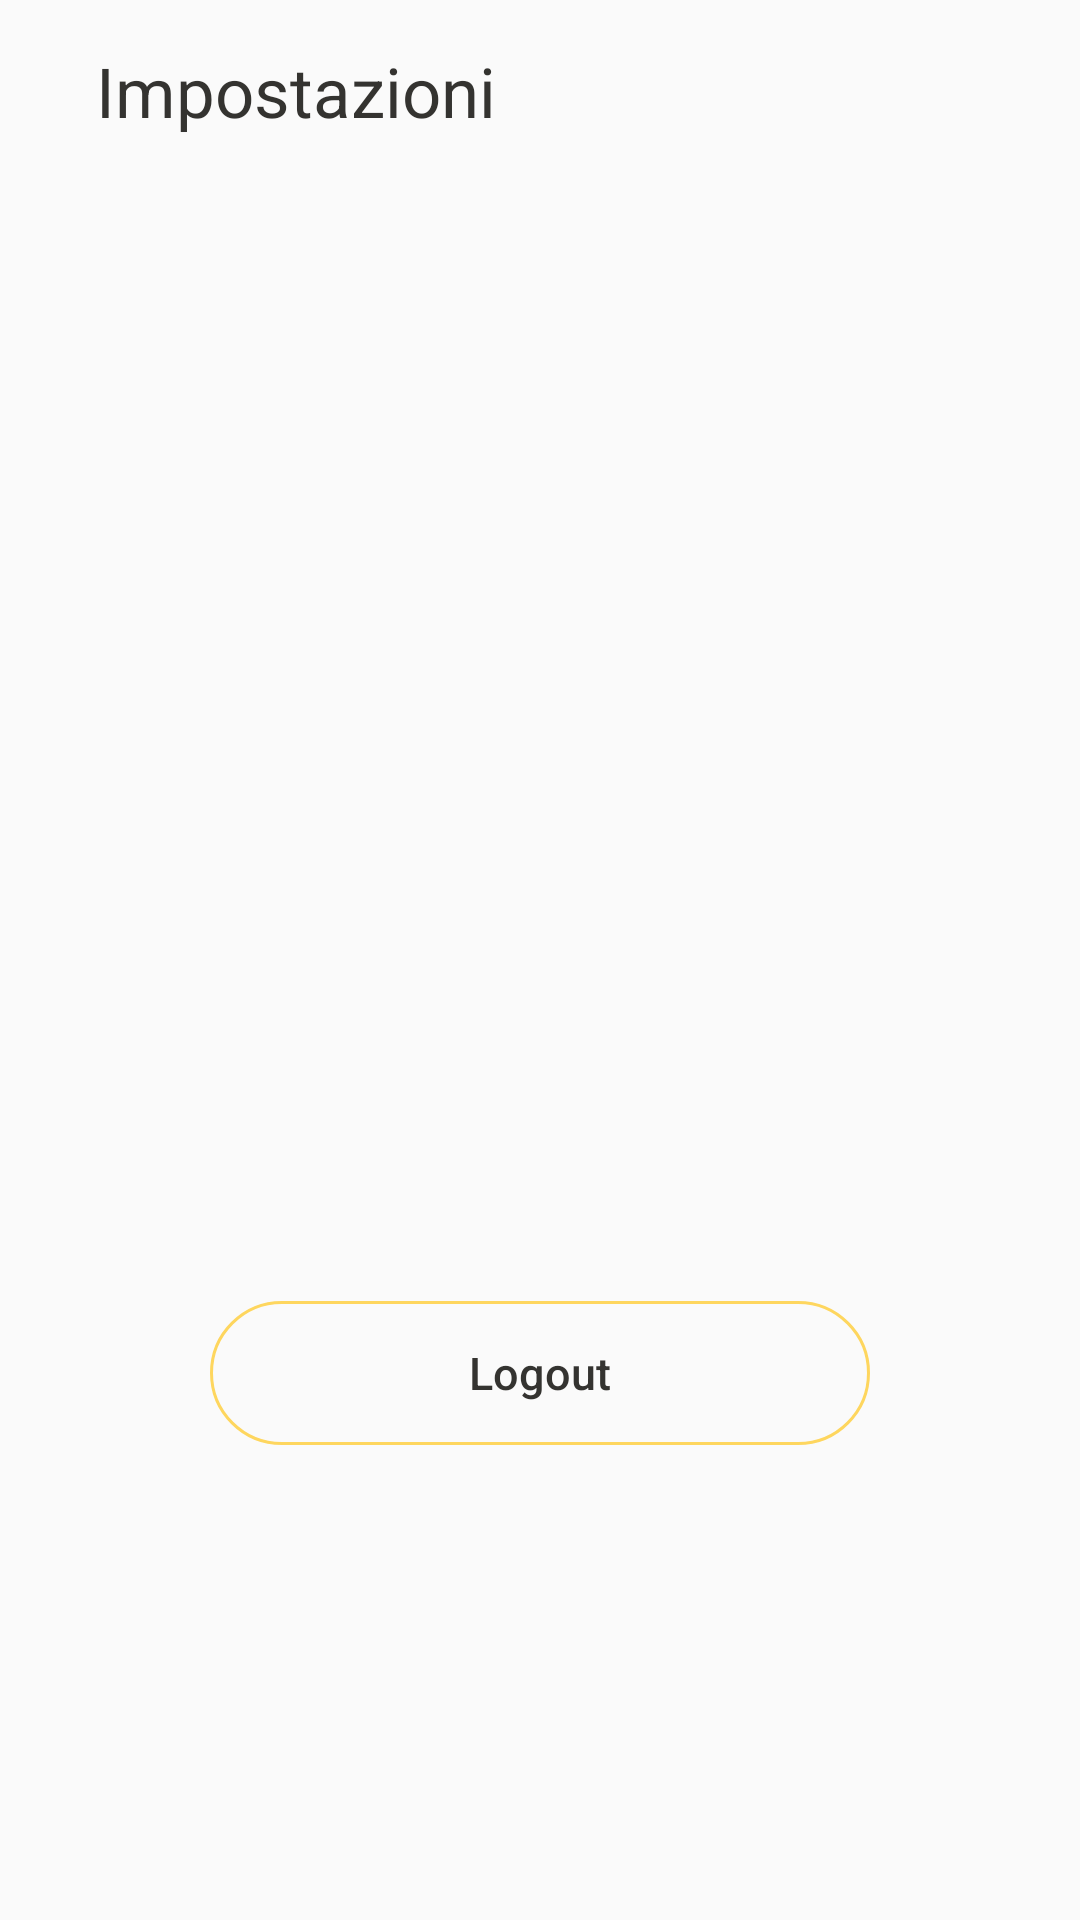

The Android layout XML behind this screen, and the referenced resources:
<!-- AndroidManifest.xml: application theme AppTheme -->
<!-- res/layout/fragment_settings.xml -->
<?xml version="1.0" encoding="utf-8"?>
<android.support.constraint.ConstraintLayout
             xmlns:android="http://schemas.android.com/apk/res/android"
             xmlns:app="http://schemas.android.com/apk/res-auto" xmlns:tools="http://schemas.android.com/tools"
             android:layout_width="match_parent"
             android:layout_height="match_parent"
             android:id="@+id/fragment_settings"
             tools:context=".fragment.SettingsFragment">

    <android.support.constraint.ConstraintLayout
            android:layout_width="match_parent"
            android:layout_height="wrap_content"
            android:id="@+id/setting_titleBar"
            app:layout_constraintTop_toTopOf="parent"
            app:layout_constraintStart_toStartOf="parent"
            android:layout_gravity="center"
            app:layout_constraintEnd_toEndOf="parent"
            android:layout_marginTop="15dp">

        <TextView
                android:id="@+id/settings_title"
                android:layout_width="wrap_content"
                android:layout_height="match_parent"
                android:layout_marginStart="32dp"
                android:text="@string/setting"
                android:textColor="@color/colorSecondaryDark"
                android:textSize="23sp"
                app:layout_constraintBottom_toBottomOf="parent"
                app:layout_constraintStart_toStartOf="parent"
                app:layout_constraintTop_toTopOf="parent" />


        

    </android.support.constraint.ConstraintLayout>

    <ListView
            android:id="@+id/setting_listview"
            android:layout_width="match_parent"
            android:layout_height="0dp"
            android:layout_marginTop="32dp"
            android:layout_marginBottom="32dp"
            android:layout_marginLeft="20dp"
            android:layout_marginRight="20dp"
            app:layout_constraintTop_toBottomOf="@+id/setting_titleBar"
            app:layout_constraintBottom_toTopOf="@+id/txt_email"/>

    <TextView
            android:layout_width="match_parent"
            android:layout_height="wrap_content"
            android:id="@+id/txt_email"
            android:layout_margin="15dp"
            android:textSize="12sp"
            android:textAlignment="center"
            app:layout_constraintTop_toBottomOf="@+id/setting_listview"
            app:layout_constraintBottom_toTopOf="@+id/btn_logout"/>
    <Button
            android:id="@+id/btn_logout"
            android:layout_alignParentBottom="true"
            app:layout_constraintTop_toBottomOf="@+id/setting_listview"
            app:layout_constraintBottom_toBottomOf="parent"
            android:text="@string/logout"
            android:textSize="15sp"
            android:textAllCaps="false"
            android:layout_width="match_parent"
            android:layout_height="wrap_content"
            android:textColor="@color/colorSecondaryDark"
            android:background="@drawable/custom_stroke_button"
            android:layout_marginBottom="80dp"
            android:layout_marginStart="70dp"
            android:layout_marginEnd="70dp"
            app:layout_constraintStart_toStartOf="parent"
            app:layout_constraintEnd_toEndOf="parent"
            android:stateListAnimator="@null"/>



</android.support.constraint.ConstraintLayout>
<!-- resources referenced by this layout -->
<resources>
  <color name="colorSecondaryDark">#343330</color>
  <!-- drawable custom_stroke_button (drawable) -->
  <?xml version="1.0" encoding="utf-8"?>
  <shape xmlns:android="http://schemas.android.com/apk/res/android" android:shape="rectangle">
  
      <stroke android:color="@color/colorPrimary" android:width="1dp"></stroke>
      <corners android:radius="30dp"></corners>
  </shape>
  <!-- drawable custom_trasparent_button (drawable) -->
  <?xml version="1.0" encoding="utf-8"?>
  <shape xmlns:android="http://schemas.android.com/apk/res/android" android:shape="rectangle">
      <solid android:color="#00ffffff"/>
      <corners android:radius="30dp"></corners>
  </shape>
  <!-- drawable ic_date (drawable-anydpi) -->
  <vector xmlns:android="http://schemas.android.com/apk/res/android"
      android:width="24dp"
      android:height="24dp"
      android:viewportWidth="19.2"
      android:viewportHeight="19.2"
      android:tint="#343330">
    <group android:translateX="-2.4"
        android:translateY="-2.4">
        <path
            android:fillColor="#FF000000"
            android:pathData="M19,3h-1L18,1h-2v2L8,3L8,1L6,1v2L5,3c-1.11,0 -1.99,0.9 -1.99,2L3,19c0,1.1 0.89,2 2,2h14c1.1,0 2,-0.9 2,-2L21,5c0,-1.1 -0.9,-2 -2,-2zM19,19L5,19L5,8h14v11zM7,10h5v5L7,15z"/>
    </group>
  </vector>
  <!-- drawable ic_filter (drawable-anydpi) -->
  <vector xmlns:android="http://schemas.android.com/apk/res/android"
      android:width="24dp"
      android:height="24dp"
      android:viewportWidth="19.2"
      android:viewportHeight="19.2"
      android:tint="#343330">
    <group android:translateX="-2.4"
        android:translateY="-2.4">
        <path
            android:fillColor="#FF000000"
            android:pathData="M10,18h4v-2h-4v2zM3,6v2h18L21,6L3,6zM6,13h12v-2L6,11v2z"/>
    </group>
  </vector>
  <string name="filter">Filtra</string>
  <string name="logout">Logout</string>
  <string name="setting">Impostazioni</string>
  <style name="AppTheme" parent="Theme.AppCompat.Light.NoActionBar">
          
          <item name="colorPrimary">@color/colorPrimary</item>
          <item name="colorPrimaryDark">@color/colorPrimary</item>
          <item name="colorAccent">@color/colorSecondaryDark</item>
      </style>
  <color name="colorPrimary">#FED65E</color>
</resources>
